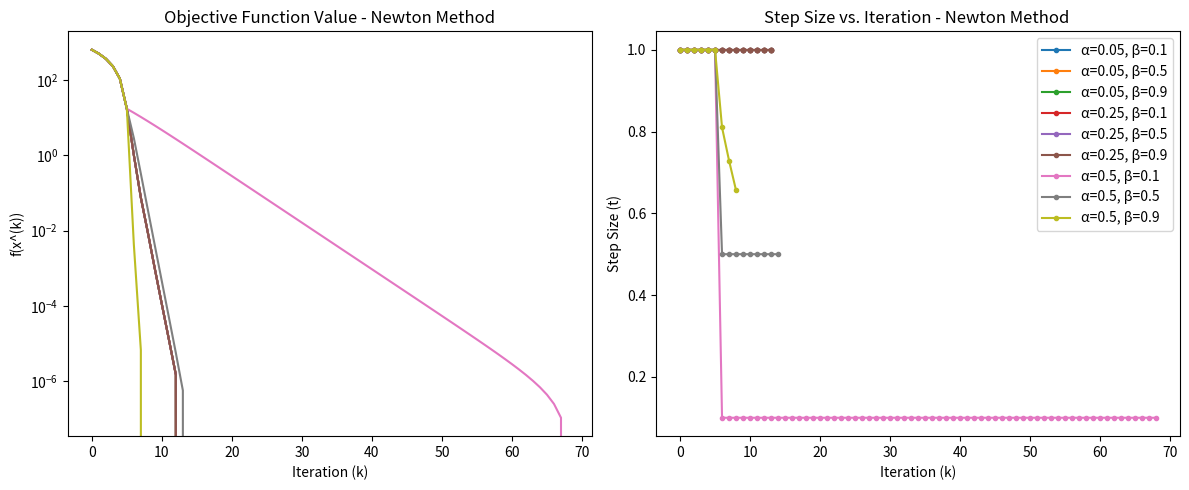
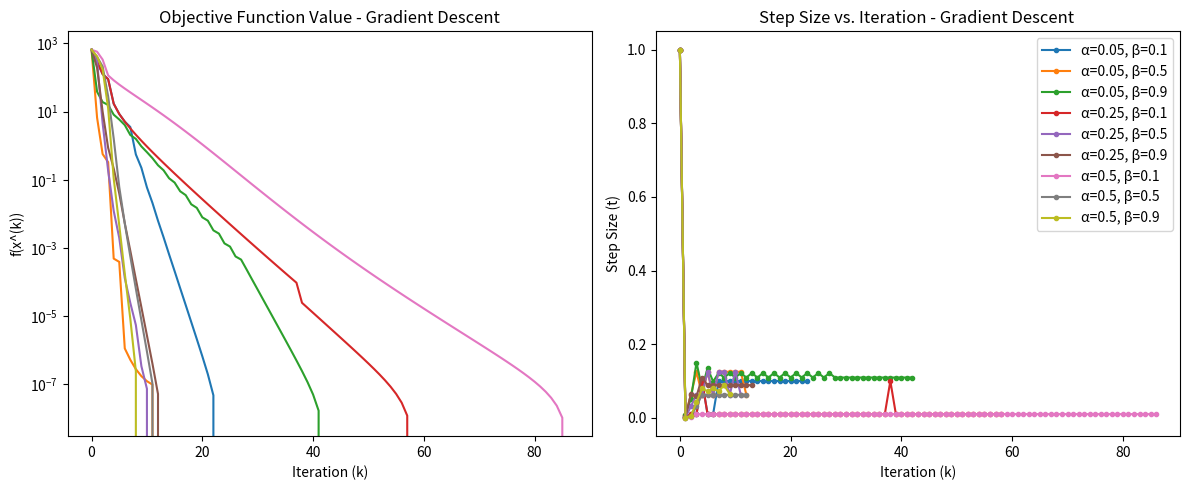

Recreate these plots in Python, in order.
import numpy as np
import matplotlib.pyplot as plt


def objective_function_calculation(x, A):
    """
    Calculates f(x) parametrized by A matrix (which contains the m different a_i's) and current x value.
    f(x) = - ∑_{i=1}^m log(1 - a_i^T * x) - ∑_{i=1}^n log(1 - x_i²)
    """
    return -np.sum(np.log(1 - A @ x)) - np.sum(np.log(1 - x ** 2))


def gradient_calculation(x, A):
    """
    Calculates gradient of f(x) parametrized by A at point x.
    ∇f(x) =  ∑_{i=1}^m (a_i / (1 - a_i^T * x))  +  ∑_{i=1}^n (2x_i / (1 - x_i²))
    """
    return A.T @ (1 / (1 - A @ x)) + (2 * x) / (1 - x ** 2)


def hessian_calculation(x, A):
    """
    Computes the Hessian of f(x) parametrized by A at point x.
    ∇²f(x) = ∑_{i=1}^m (a_i * a_i^T) / (1 - a_i^T * x)²  +  diag(2 / (1 - x_i²)²)
    """
    denominator = (1 - A @ x) ** 2
    outer_products = A[:, :, None] * A[:, None, :]
    diagonal_term = np.diag(2 / (1 - x ** 2) ** 2)
    return (outer_products / denominator[:, None, None]).sum(axis=0) + diagonal_term


def backtracking_line_search(x, A, direction, gradient, alpha, beta):
    """
    Calculates BLS given x, A, the gradient of the objective function at x, as well as parameters a and b.
    Checks 3 conditions:
    Check if the condition for ai^T * x < 1 holds.
    Check if the condition |x| < 1 holds.
    THe main BLS check
    """
    t = 1
    while True:
        x_new = x + t * direction
        if np.all(A @ x_new <= 1) and \
                np.all(np.abs(x_new) <= 1) and \
                objective_function_calculation(x_new, A) <= \
                objective_function_calculation(x, A) + alpha * t * np.dot(gradient, direction):
            break
        t *= beta
    return t


def gradient_descent_bls(A, x0, alpha, beta, eta, max_iter):
    x = x0
    obj_values = [objective_function_calculation(x, A)]
    step_sizes = [1]
    iterations = 0

    while iterations < max_iter:
        gradient = gradient_calculation(x, A)
        if np.linalg.norm(gradient, 2) ** 2 < eta:
            break

        direction = -gradient  # Descent direction is the negative gradient
        t = backtracking_line_search(x, A, direction, gradient, alpha, beta)
        x = x + t * direction

        obj_values.append(objective_function_calculation(x, A))
        step_sizes.append(t)
        iterations += 1

    # Calculate f(x^k) - p*, assuming that the last value is p*
    obj_values = [f - objective_function_calculation(x, A) for f in obj_values]

    return x, obj_values, step_sizes, None, iterations


def newton_method_bls(A, x0, alpha, beta, eta, max_iter):
    """Finds the analytic center using Newton's method with backtracking line search."""
    x = x0
    obj_values = [objective_function_calculation(x, A)]
    step_sizes = [1]
    newton_decrements = [np.inf]  # Initialize with a large decrement
    iterations = 0

    while iterations < max_iter:
        gradient = gradient_calculation(x, A)
        hessian = hessian_calculation(x, A)

        # Solve for Newton step using a linear system solver instead of inverse as we said #
        direction = np.linalg.solve(hessian, -gradient)  # ∆x = - (∇²f(x))⁻¹ * ∇f(x)
        newton_lambda_square = -np.dot(gradient, direction)  # λ²(x) = ∇f(x) * (∇²f(x))⁻¹ * ∇f(x)

        if newton_lambda_square <= eta:
            break

        t = backtracking_line_search(x, A, direction, gradient, alpha, beta)
        x = x + t * direction

        obj_values.append(objective_function_calculation(x, A))
        step_sizes.append(t)
        newton_decrements.append(np.sqrt(newton_lambda_square))
        iterations += 1

    # Calculate f(x^k) - p*, assuming that the last value is p*
    obj_values = [f - objective_function_calculation(x, A) for f in obj_values]

    return x, obj_values, step_sizes, newton_decrements, iterations


def run_method(name, **kwargs):
    if name == 'Gradient Descent':
        return gradient_descent_bls(**kwargs)
    elif name == 'Newton Method':
        return newton_method_bls(**kwargs)
    else:
        raise ValueError("Choose Gradient Descend or Newton Method!")


# --- Experiment Setup --- #
np.random.seed(1995)
alpha_values = [0.05, 0.25, 0.5]
beta_values = [0.1, 0.5, 0.9]
eta = 1e-6
max_iter = 2000
methods = ['Newton Method', 'Gradient Descent']

A = np.random.rand(200, 100)
x0 = np.zeros(100)

for method_name in methods:
    fig, axes = plt.subplots(1, 2, figsize=(12, 5))
    for alpha in alpha_values:
        for beta in beta_values:
            x_bls, obj_values, step_sizes, newton_decrements, iterations = run_method(name=method_name,
                                                                                      A=A,
                                                                                      x0=x0,
                                                                                      alpha=alpha,
                                                                                      beta=beta,
                                                                                      eta=eta,
                                                                                      max_iter=max_iter
                                                                                      )

            # Plotting
            axes[0].semilogy(obj_values, label=f"α={alpha}, β={beta}")
            axes[1].plot(step_sizes, 'o-', markersize=3, label=f"α={alpha}, β={beta}")

    axes[0].set_xlabel('Iteration (k)')
    axes[0].set_ylabel('f(x^(k))')
    axes[0].set_title(f'Objective Function Value - {method_name}')

    axes[1].set_xlabel('Iteration (k)')
    axes[1].set_ylabel('Step Size (t)')
    axes[1].set_title(f'Step Size vs. Iteration - {method_name} ')
    axes[1].legend()
    plt.tight_layout()
    plt.show()
